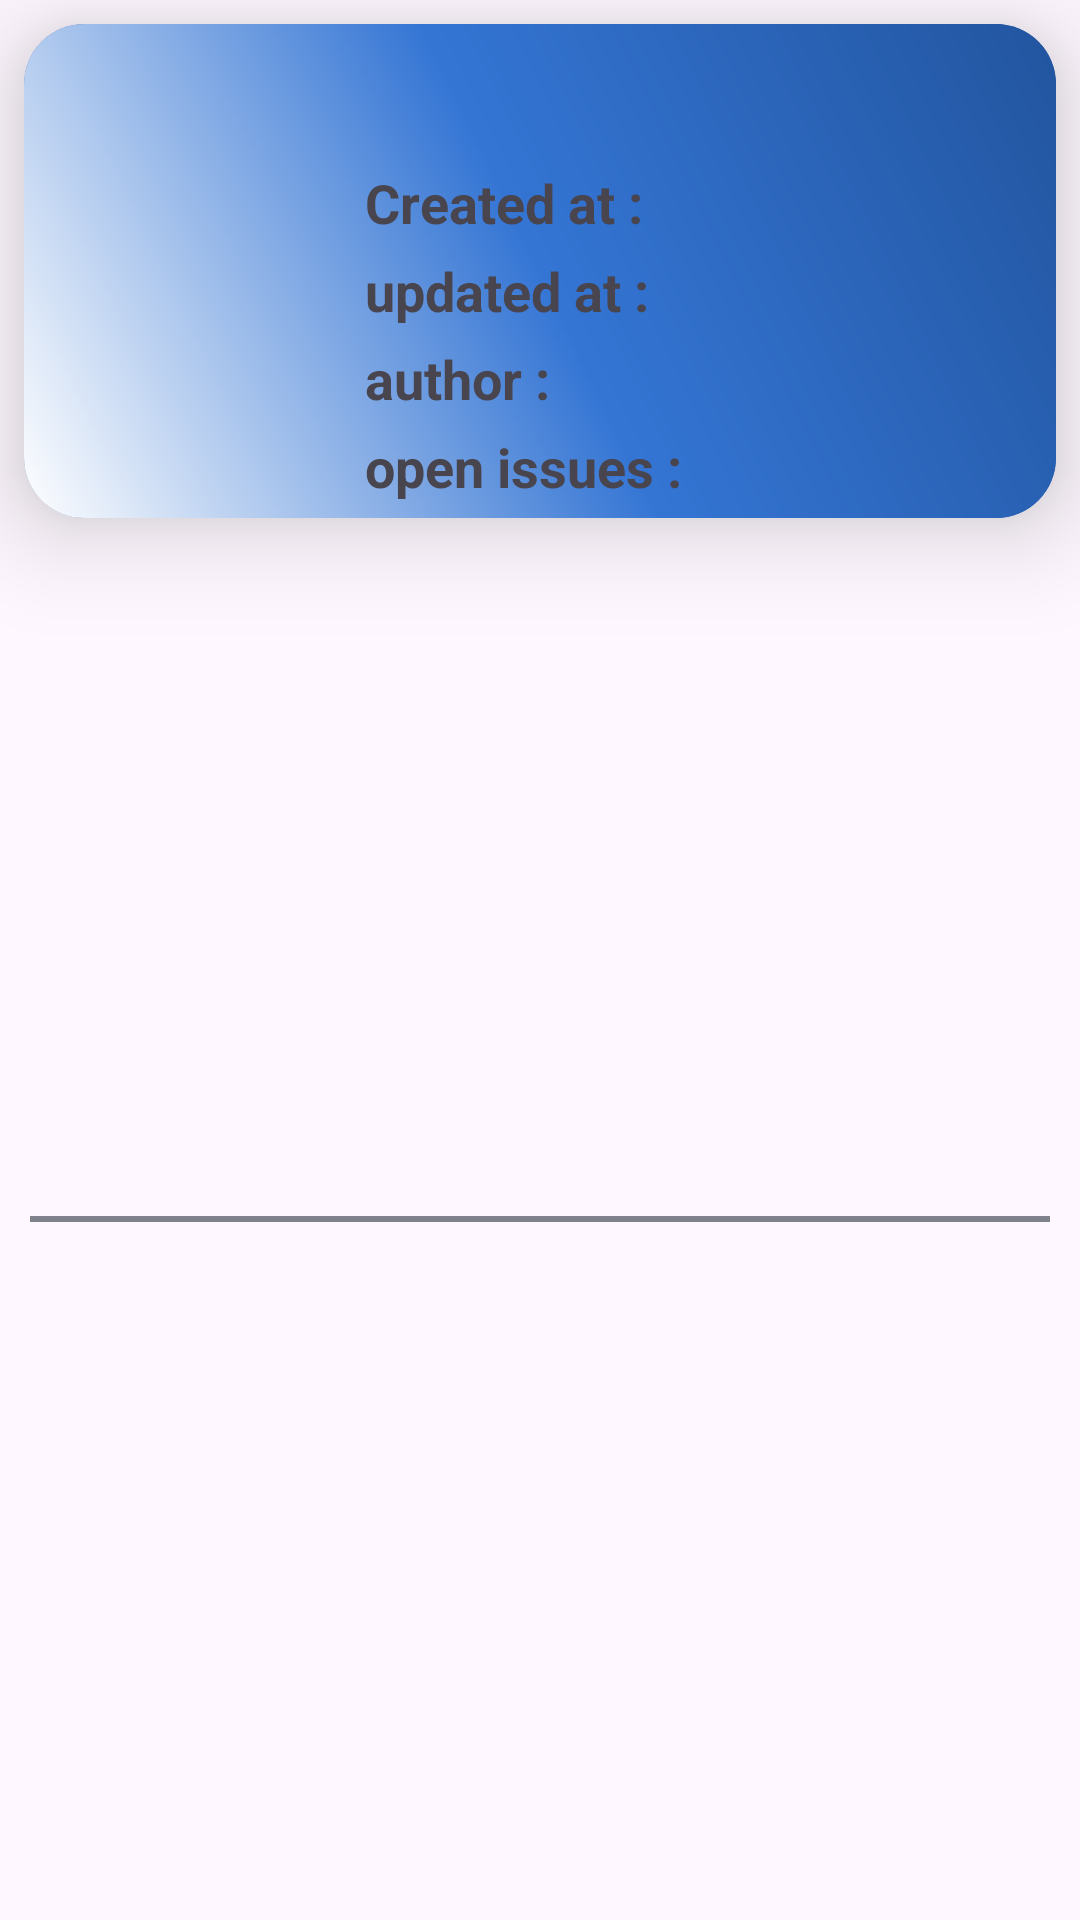

Layout XML and referenced resources for this Android screen:
<!-- AndroidManifest.xml: application theme Theme.RepoViewer -->
<!-- res/layout/issues_item.xml -->
<?xml version="1.0" encoding="utf-8"?>
<androidx.constraintlayout.widget.ConstraintLayout xmlns:android="http://schemas.android.com/apk/res/android"
    android:layout_width="match_parent"
    android:layout_height="wrap_content"
    xmlns:tools="http://schemas.android.com/tools"
    xmlns:app="http://schemas.android.com/apk/res-auto"
    xmlns:tool="http://schemas.android.com/tools">
    <androidx.cardview.widget.CardView
        android:id="@+id/card"
        android:layout_width="match_parent"
        android:layout_height="wrap_content"
        android:layout_margin="8dp"
        app:cardBackgroundColor="@color/colorPrimaryDark"
        app:cardCornerRadius="20dp"
        app:cardElevation="20dp"
        app:layout_constraintStart_toStartOf="parent"
        app:layout_constraintTop_toTopOf="parent">

        <androidx.constraintlayout.widget.ConstraintLayout
            android:layout_width="match_parent"
            android:layout_height="match_parent"
            android:background="@drawable/linear_background"

            android:orientation="vertical"
            android:padding="5dp">
    <TextView
        android:id="@+id/title_txt"
        android:layout_width="wrap_content"
        android:layout_height="wrap_content"
        android:layout_margin="10dp"
        android:textSize="24sp"
        android:textStyle="bold"
        app:layout_constraintEnd_toEndOf="parent"
        app:layout_constraintStart_toStartOf="parent"
        app:layout_constraintTop_toTopOf="parent"
        tool:text="ggod" />


    <TextView
        android:id="@+id/textView2"
        android:layout_width="wrap_content"
        android:layout_height="wrap_content"
        android:layout_marginEnd="10dp"

        android:text="Created at : "
        android:textSize="18sp"
        android:textStyle="bold"
        app:layout_constraintEnd_toStartOf="@+id/created_at_txt"
        app:layout_constraintStart_toStartOf="@+id/title_txt"
        app:layout_constraintTop_toBottomOf="@+id/title_txt" />

    <TextView
        android:id="@+id/created_at_txt"
        android:layout_width="wrap_content"
        android:layout_height="wrap_content"
        android:layout_marginStart="10dp"
        android:textSize="18sp"
        android:textStyle="bold"
        app:layout_constraintEnd_toEndOf="@+id/title_txt"
        app:layout_constraintStart_toEndOf="@+id/textView2"
        app:layout_constraintTop_toTopOf="@+id/textView2"
        tool:text="2011-01-26" />

    <TextView
        android:id="@+id/textView3"
        android:layout_width="wrap_content"
        android:layout_height="wrap_content"
        android:layout_marginTop="5dp"
        android:text="updated at : "
        android:textSize="18sp"
        android:textStyle="bold"
        app:layout_constraintStart_toStartOf="@+id/textView2"
        app:layout_constraintTop_toBottomOf="@+id/textView2" />

    <TextView
        android:id="@+id/updated_at_txt"
        android:layout_width="wrap_content"
        android:layout_height="wrap_content"
        android:layout_marginStart="24dp"
        android:textSize="18sp"
        android:textStyle="bold"
        app:layout_constraintStart_toEndOf="@+id/textView3"
        app:layout_constraintTop_toTopOf="@+id/textView3"
        tool:text="2011-01-26 " />

    <TextView
        android:id="@+id/author_txt"
        android:layout_width="wrap_content"
        android:layout_height="wrap_content"
        android:textSize="18sp"
        android:textStyle="bold"
        android:layout_marginStart="24dp"

        app:layout_constraintStart_toEndOf="@+id/text"
        app:layout_constraintTop_toTopOf="@+id/text"
        tool:text="gggg " />

    <TextView
        android:id="@+id/text"
        android:layout_width="wrap_content"
        android:layout_height="wrap_content"
        android:layout_marginTop="5dp"
        android:text="author : "
        android:textSize="18sp"

        android:textStyle="bold"
        app:layout_constraintStart_toStartOf="@+id/textView3"
        app:layout_constraintTop_toBottomOf="@+id/textView3" />

    <TextView
        android:id="@+id/state_txt"
        android:layout_width="wrap_content"
        android:layout_height="wrap_content"
        android:layout_marginStart="24dp"
        android:textSize="18sp"
        android:textStyle="bold"

        app:layout_constraintStart_toEndOf="@+id/text2"
        app:layout_constraintTop_toTopOf="@+id/text2"
        tool:text="open " />

    <TextView
        android:id="@+id/text2"
        android:layout_width="wrap_content"
        android:layout_height="wrap_content"
        android:layout_marginTop="5dp"
        android:text="open issues : "
        android:textSize="18sp"

        android:textStyle="bold"
        app:layout_constraintStart_toStartOf="@+id/text"
        app:layout_constraintTop_toBottomOf="@+id/text" />
        </androidx.constraintlayout.widget.ConstraintLayout>

    </androidx.cardview.widget.CardView>
    <View

        android:layout_width="match_parent"
        android:layout_height="2dp"
        android:layout_margin="10dp"
        android:background="@color/grey"
        app:layout_constraintBottom_toBottomOf="parent"

        app:layout_constraintEnd_toEndOf="parent"
        app:layout_constraintStart_toStartOf="parent"
        app:layout_constraintTop_toBottomOf="@+id/card" />

</androidx.constraintlayout.widget.ConstraintLayout>
<!-- resources referenced by this layout -->
<resources>
  <color name="colorPrimaryDark">#22559F</color>
  <color name="grey">#7F828A</color>
  <!-- drawable linear_background (drawable) -->
  <?xml version="1.0" encoding="utf-8"?>
  <shape xmlns:android="http://schemas.android.com/apk/res/android">
      <gradient
          android:type="linear"
          android:angle="45"
  
          android:startColor="@color/baseColor"
          android:centerColor="@color/colorPrimary"
          android:endColor="@color/colorPrimaryDark" />
  </shape>
  <style name="Theme.RepoViewer" parent="Base.Theme.RepoViewer" />
  <color name="baseColor">#FFFFFFFF</color>
  <color name="colorPrimary">#3475D4</color>
  <style name="Base.Theme.RepoViewer" parent="Theme.Material3.DayNight.NoActionBar">
          <item name="colorPrimary">@color/colorPrimary</item>
          <item name="colorPrimaryVariant">@color/colorPrimaryDark</item>
          <item name="colorOnPrimary">@color/baseColor</item>
      </style>
</resources>
